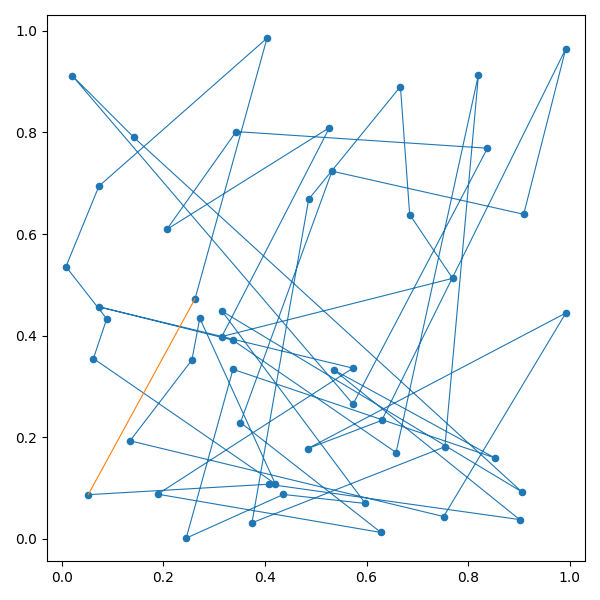

Source data for this figure (header and first rows):
index, x, y
1, 0.05236, 0.08719
2, 0.4072, 0.1077
3, 0.9012, 0.03815
4, 0.5362, 0.3322
5, 0.8521, 0.1597
6, 0.3372, 0.3338
7, 0.2452, 0.001671
8, 0.4363, 0.08761
9, 0.5976, 0.06988
10, 0.3155, 0.4483
11, 0.9054, 0.09277
12, 0.1422, 0.7901
13, 0.02124, 0.9112
14, 0.5734, 0.2653
15, 0.8378, 0.7688
16, 0.3435, 0.8015
17, 0.2069, 0.6089
18, 0.5271, 0.8093
19, 0.3153, 0.3982
20, 0.7693, 0.5128
21, 0.6848, 0.6384
22, 0.6667, 0.8901
23, 0.4861, 0.6685
24, 0.3745, 0.03184
25, 0.7542, 0.1815
26, 0.8202, 0.9136
27, 0.6581, 0.1701
28, 0.3369, 0.3912
29, 0.07329, 0.4568
30, 0.5732, 0.3361
31, 0.1891, 0.08816
32, 0.6283, 0.01283
33, 0.3519, 0.2291
34, 0.532, 0.7237
35, 0.9092, 0.6388
36, 0.9918, 0.9641
37, 0.63, 0.2334
38, 0.4838, 0.1776
39, 0.992, 0.4445
40, 0.7517, 0.04413
41, 0.1347, 0.1932
42, 0.2564, 0.352
43, 0.2719, 0.4343
44, 0.4204, 0.1086
45, 0.06261, 0.3551
46, 0.08879, 0.4332
47, 0.008561, 0.5358
48, 0.07348, 0.6942
49, 0.4042, 0.9853
50, 0.2625, 0.4725
